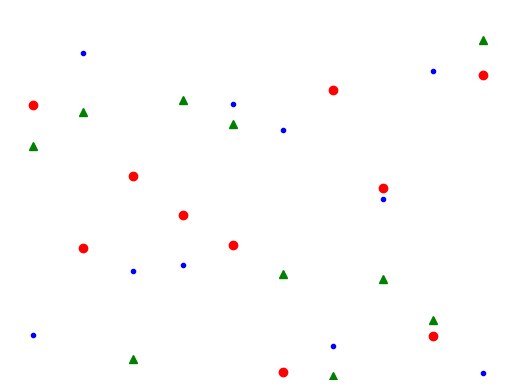

Reproduce this figure in Python.
# -*- coding:utf-8 -*-
"""
Project   : numpy
File Name : 23_to_24_animation
[redacted]
Date      : 8/24/2021 1:28 AM
Keywords  : mpl.animation
Abstract  :
Param     : 
Usage     : py 23_to_24_animation
Reference :
"""
import numpy as np
import matplotlib.pyplot as plt
import matplotlib.animation as animation

fig = plt.figure()
ax = fig.add_subplot(111)
N = 10
x = np.random.rand(N)
y = np.random.rand(N)
z = np.random.rand(N)

circles, triangles, dots = ax.plot(x, 'ro', y, "g^", z, "b.")
ax.set_ylim(0, 1)
plt.axis("off")

def update(data):
    circles.set_ydata(data[0])
    triangles.set_ydata(data[1])
    return circles, triangles

def generated():
    while True: yield np.random.rand(2, N)

anim = animation.FuncAnimation(fig, update, generated, interval=150)

plt.show()


